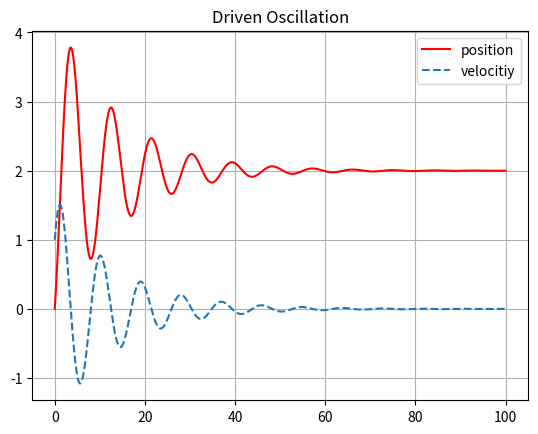

Python code for this plot:
import matplotlib.pyplot as plt
import numpy as np
from math import *

#setting
delta_t=0.001
t_min=0
t_max=100
time=np.arange(t_min,t_max,delta_t)
sol_x=[]
sol_v=[]
#initial condition
f=2.0
m=2.0
k=1.0
c=0.3
x=0.0
v=1.0

#1st order Runge Kunta method for Driven oscillation
A=np.array([[m,0],[0,1]])
B=np.array([[c,k],[-1,0]])
F=np.array([f,0])
y=np.array([v,x])

#print(A)

for t in time:
    G=np.matmul(np.linalg.inv(A),(F-np.matmul(B,y)))
    y=y+G*delta_t
    sol_x.append(y[1])
    sol_v.append(y[0])

name="Driven Oscillation"
Force=f
#label=f'Force:{Force}'

plt.plot(time, sol_x,'r',label="position")
plt.plot(time, sol_v,'--',label="velocitiy")
plt.grid(True)
plt.legend()
plt.title(name)
plt.show()
